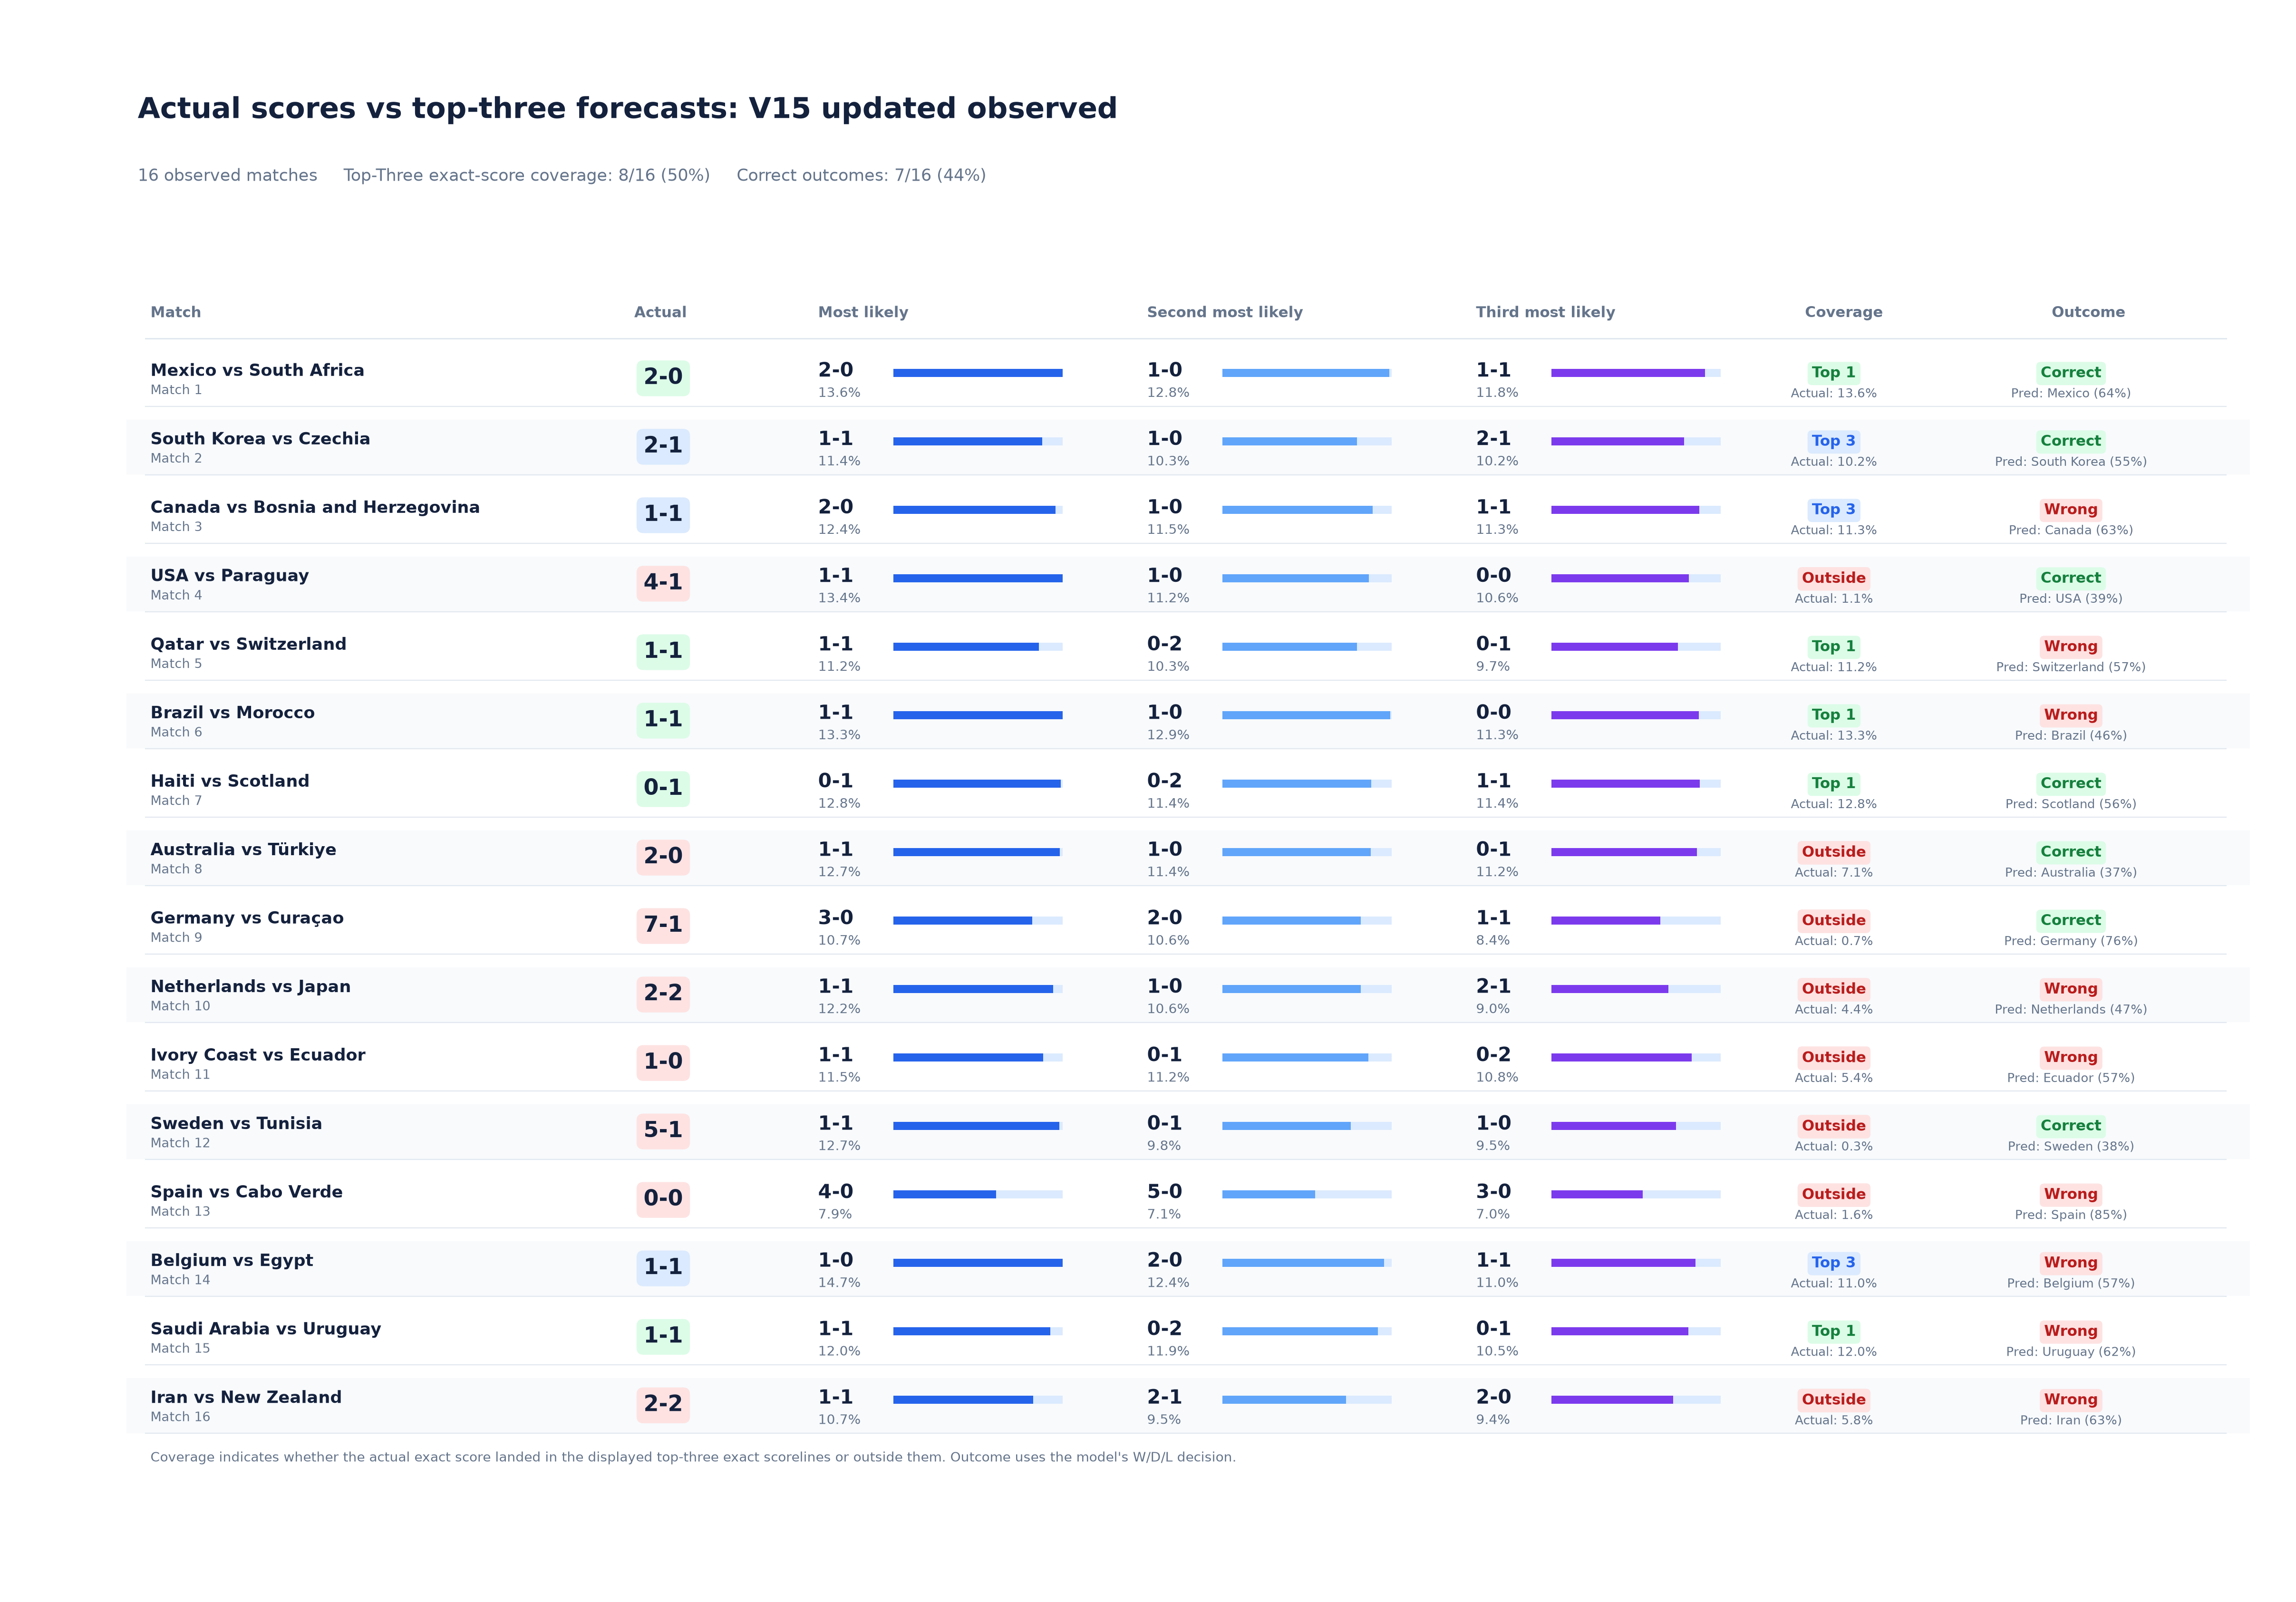

The file beside this chart, header and first rows:
observed_order, match_id, team_a, team_b, actual_score, top_1_scoreline, top_1_probability, top_2_scoreline, top_2_probability, top_3_scoreline, top_3_probability, actual_is_top_1, actual_is_top_2, actual_is_top_3, actual_in_top_3, actual_score_probability, actual_result, actual_result_label, predicted_result, predicted_result_label, outcome_correct, predicted_result_probability, actual_result_probability, team_a_win_probability
1, wc2026_group_a_mexico_south_africa, Mexico, South Africa, 2-0, 2-0, 0.1363, 1-0, 0.1281, 1-1, 0.1179, True, False, False, True, 0.1363, team_a_win, Mexico, team_a_win, Mexico, True, 0.6408, 0.6408, 0.6408
2, wc2026_group_a_south_korea_czechia, South Korea, Czechia, 2-1, 1-1, 0.1141, 1-0, 0.103, 2-1, 0.1018, False, False, True, True, 0.1018, team_a_win, South Korea, team_a_win, South Korea, True, 0.5522, 0.5522, 0.5522
3, wc2026_group_b_canada_bosnia_and_herzego…, Canada, Bosnia and Herzegovina, 1-1, 2-0, 0.1243, 1-0, 0.1151, 1-1, 0.1135, False, False, True, True, 0.1135, draw, Draw, team_a_win, Canada, False, 0.6338, 0.2391, 0.6338
4, wc2026_group_d_usa_paraguay, USA, Paraguay, 4-1, 1-1, 0.1342, 1-0, 0.1123, 0-0, 0.1055, False, False, False, False, 0.01089, team_a_win, USA, team_a_win, USA, True, 0.3933, 0.3933, 0.3933
5, wc2026_group_b_qatar_switzerland, Qatar, Switzerland, 1-1, 1-1, 0.1117, 0-2, 0.1031, 0-1, 0.097, True, False, False, True, 0.1117, draw, Draw, team_b_win, Switzerland, False, 0.5722, 0.2341, 0.1938
6, wc2026_group_c_brazil_morocco, Brazil, Morocco, 1-1, 1-1, 0.1332, 1-0, 0.1288, 0-0, 0.113, True, False, False, True, 0.1332, draw, Draw, team_a_win, Brazil, False, 0.4613, 0.2884, 0.4613
7, wc2026_group_c_haiti_scotland, Haiti, Scotland, 0-1, 0-1, 0.1285, 0-2, 0.1142, 1-1, 0.1137, True, False, False, True, 0.1285, team_b_win, Scotland, team_b_win, Scotland, True, 0.5595, 0.5595, 0.1995
8, wc2026_group_d_australia_turkiye, Australia, Türkiye, 2-0, 1-1, 0.1275, 1-0, 0.1139, 0-1, 0.1116, False, False, False, False, 0.07144, team_a_win, Australia, team_a_win, Australia, True, 0.3694, 0.3694, 0.3694
9, wc2026_group_e_germany_curacao, Germany, Curaçao, 7-1, 3-0, 0.1066, 2-0, 0.1061, 1-1, 0.08367, False, False, False, False, 0.006798, team_a_win, Germany, team_a_win, Germany, True, 0.7629, 0.7629, 0.7629
10, wc2026_group_f_netherlands_japan, Netherlands, Japan, 2-2, 1-1, 0.1224, 1-0, 0.1061, 2-1, 0.08982, False, False, False, False, 0.04409, draw, Draw, team_a_win, Netherlands, False, 0.4667, 0.2569, 0.4667
11, wc2026_group_e_ivory_coast_ecuador, Ivory Coast, Ecuador, 1-0, 1-1, 0.115, 0-1, 0.112, 0-2, 0.1077, False, False, False, False, 0.05429, team_a_win, Ivory Coast, team_b_win, Ecuador, False, 0.5726, 0.1864, 0.1864
12, wc2026_group_f_sweden_tunisia, Sweden, Tunisia, 5-1, 1-1, 0.1274, 0-1, 0.09839, 1-0, 0.09545, False, False, False, False, 0.003136, team_a_win, Sweden, team_a_win, Sweden, True, 0.3752, 0.3752, 0.3752
13, wc2026_group_h_spain_cabo_verde, Spain, Cabo Verde, 0-0, 4-0, 0.0789, 5-0, 0.07101, 3-0, 0.07013, False, False, False, False, 0.01579, draw, Draw, team_a_win, Spain, False, 0.849, 0.1222, 0.849
14, wc2026_group_g_belgium_egypt, Belgium, Egypt, 1-1, 1-0, 0.1473, 2-0, 0.1239, 1-1, 0.1104, False, False, True, True, 0.1104, draw, Draw, team_a_win, Belgium, False, 0.5741, 0.2394, 0.5741
15, wc2026_group_h_saudi_arabia_uruguay, Saudi Arabia, Uruguay, 1-1, 1-1, 0.1205, 0-2, 0.1192, 0-1, 0.1052, True, False, False, True, 0.1205, draw, Draw, team_b_win, Uruguay, False, 0.6219, 0.2533, 0.1248
16, wc2026_group_g_iran_new_zealand, Iran, New Zealand, 2-2, 1-1, 0.1074, 2-1, 0.09465, 2-0, 0.09353, False, False, False, False, 0.05751, draw, Draw, team_a_win, Iran, False, 0.6325, 0.2329, 0.6325
